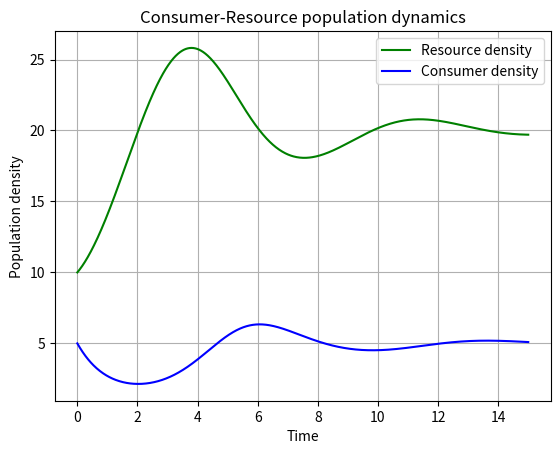
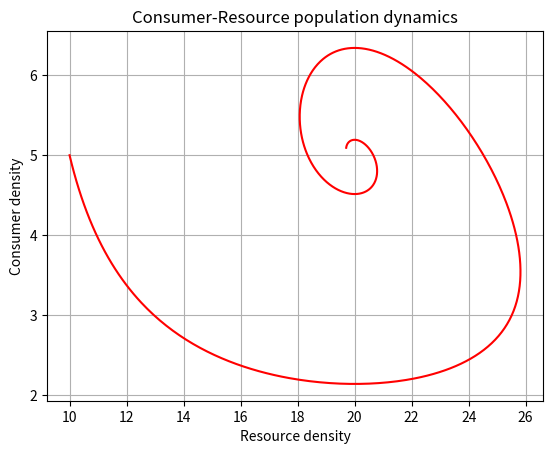

The matplotlib source for these figures, in order: (Note: this script raises an exception after producing the figures.)
#!/usr/bin/env python3

__appname__ = 'LV2.py'
__author__ = 'Shiyuan Huang (sh422@ic.ac.uk)'
__version__ = '0.0.1'
__license__ = ""


"""Example of numerical integration to solve the Lotka-Volterra model and plot
and it takes arguments for the four LV model parameters r, a, z, e from the command line"""


import sys
import matplotlib.pylab as p
import numpy as np
import scipy as sc
from scipy import integrate


def dCR_dt(pops, t = 0, r = 1.0, a = 0.1, z = 1.5, e = 0.75):

    """Returns the growth rate of consumer(e.g.,predator) and resource(e.g.,prey) population at given time"""

    R = pops[0]
    C = pops[1]
    dRdt = r * R * (1 - R / K) - a * R * C 
    dCdt = -z * C + e * a * R * C
    
    return np.array([dRdt, dCdt])


t = np.linspace(0, 15, 1000)
R0 = 10
C0 = 5 
RC0 = np.array([R0, C0])
K = 40

def plot1(pops, t, r = 1.0, a = 0.1, z = 1.5, e = 0.75):

  """Plot population density ~ time"""

  f1 = p.figure()
  p.plot(t, pops[:,0], 'g-', label='Resource density') # Plot
  p.plot(t, pops[:,1]  , 'b-', label='Consumer density')
  p.grid()
  p.legend(loc='best')
  p.xlabel('Time')
  p.ylabel('Population density')
  p.title('Consumer-Resource population dynamics')
  return f1
  

def plot2(pops, r = 1.0, a = 0.1, z = 1.5, e = 0.75):

  """Plot consumer density ~ resource density"""

  f2 = p.figure()
  p.plot(pops[:,0],pops[:,1], 'r-')
  p.grid()
  p.xlabel('Resource density')
  p.ylabel('Consumer density')
  p.title('Consumer-Resource population dynamics')
  return f2
 

def main(argv, r = 1.0, a = 0.1, z = 1.5, e = 0.75):

  """Main entry of this program"""

  pops, infodict = integrate.odeint(dCR_dt, RC0, t, full_output=True)
  p1 = plot1(pops,t,r,a,z,e)
  p2 = plot2(pops,r,a,z,e)
  p1.savefig('../results/LV2_model1.pdf')
  p2.savefig('../results/LV2_model2.pdf')
  return 0


if __name__ == "__main__":
  """Make sure the main function is called from command line"""

  if len(sys.argv) == 5:
    r = float(sys.argv[1])
    a = float(sys.argv[2])
    z = float(sys.argv[3])
    e = float(sys.argv[4])
    status = main(r, a, z, e)
    sys.exit(status)

  else:
    print("Using defalut set")
    status = main(sys.argv, r = 1.0, a = 0.1, z = 1.5, e = 0.75)
    sys.exit(status)
